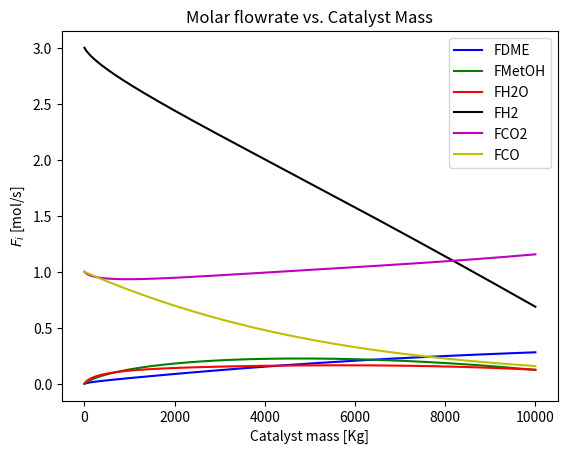

Recreate this plot in Python.
#%%
import numpy as np
from scipy.integrate import odeint
import matplotlib.pyplot as plt


for Section in range(1): #Input parameters
    
    T0=200+273.15 #[K] Initial Temperature
    P0=51 #[bar] Initial pressure
    NI=10000 #Number of intervals in the model
    FDME0=0 #[mol/s]
    FMetOH0=0 #[mol/s]
    FH2O0=0 #[mol/s]
    FH20=3 #[mol/s]
    FCO20=1 #[mol/s]
    FCO0=1 #[mol/s]

for Section in range(1): #Kinetic Parameters
    """
    RKinetics=8.3145 #[J/molK]
    k1pre=1.50E9
    k2pre=6.08E9
    k3pre=7.04E5
    k4pre=8.28E11
    KCOpre=7.99E-7
    KCO2pre=1.02E-7
    KH2OH2pre=4.13E-11
    KMetOHpre=7.9E-7
    KH2Opre=0.84E-4
    
    k1B=-125757
    k2B=-116370
    k3B=-88777
    k4B=-122427
    KCOB=58100
    KCO2B=67400
    KH2OH2B=104500
    KMetOHB=70500
    KH2OB=41100
    """
    
    RKinetics=8.3145 #[J/molK]
    k1pre=2.69E7
    k2pre=7.31E8
    k3pre=4.36E2
    k4pre=1.0278E10
    KCOpre=7.99E-7
    KCO2pre=1.02E-7
    KH2OH2pre=4.13E-11
    KMetOHpre=7.9E-7
    KH2Opre=0.84E-4
    
    k1B=-109900
    k2B=-123400
    k3B=-65200
    k4B=-105000
    KCOB=58100
    KCO2B=67400
    KH2OH2B=104500
    KMetOHB=70500
    KH2OB=41100
    

for Section in range(1): #Catalyst parameters
    W0=0 #[Kg]
    Wf=10000 #[Kg]
    W=np.linspace(W0,Wf,NI)

for Section in range(1): #Prelimiary calculations
    
    R=8.3145E-5 #[bar*m³/molK]
    FT0=FDME0+FMetOH0+FH2O0+FH20+FCO20+FCO0 #Initial total flowrate
    v0=FT0*R*T0/P0
    



# function that returns dz/dt
def model(z,W):
    
    for Section in range(1): #Assign Fi to z[i]
        FDME=z[0]
        FMetOH=z[1]
        FH2O=z[2]
        FH2=z[3]
        FCO2=z[4]
        FCO=z[5]
        T=z[6]
        P=z[7]
    
    for Section in range(1): #Other calculations
        
        p=P/P0
        FT=FDME+FMetOH+FH2O+FH2+FCO2+FCO
        v=v0*(FT/FT0)*(P0/P)*(T/T0)
        
    for Section in range(1): #Calculate kinetic and equilibrium expressions
        
        k1=k1pre*np.exp(k1B/(RKinetics*T))
        k2=k2pre*np.exp(k2B/(RKinetics*T))
        k3=k3pre*np.exp(k3B/(RKinetics*T))
        k4=k4pre*np.exp(k4B/(RKinetics*T))
        KCO=KCOpre*np.exp(KCOB/(RKinetics*T))
        KCO2=KCO2pre*np.exp(KCO2B/(RKinetics*T))
        KH2OH2=KH2OH2pre*np.exp(KH2OH2B/(RKinetics*T))
        KMetOH=KMetOHpre*np.exp(KMetOHB/(RKinetics*T))
        KH2O=KH2Opre*np.exp(KH2OB/(RKinetics*T))
        
        Keq1=10**(5139/T-12.621)
        Keq2=10**(-2073/T+2.029)
        Keq3=Keq1*Keq2
        Keq4=np.exp(4019/T+3.707*np.log(T)-2.783E-3*T+3.8E-7*T**2-6.561E4/T**3-26.64)

    for Section in range(1): #Calculate Pi (Partial pressure of component i)
        
        PDME=P*(FDME/FT)*p
        PMetOH=P*(FMetOH/FT)*p
        PH2O=P*(FH2O/FT)*p
        PH2=P*(FH2/FT)*p
        PCO2=P*(FCO2/FT)*p
        PCO=P*(FCO/FT)*p
    
    for Section in range(1): #Calculate fi (fugacity)
        
        fDME=PDME
        fMetOH=PMetOH
        fH2O=PH2O
        fH2=PH2
        fCO2=PCO2
        fCO=PCO
    
    for Section in range(1): #Calculate Ci (Concentration)
        
        CDME=FDME/v
        CMetOH=FMetOH/v
        CH2O=FH2O/v
        CH2=FH2/v
        CCO2=FCO2/v
        CCO=FCO/v
    
    for Section in range(1): #Set Ri (Reaction rate)
        
        #R1=k1*KCO*(fCO*fH2**(3/2)-fMetOH/(fH2**(1/2)*Keq1))/((1+KCO*fCO+KCO2*fCO2)*(fH2**(1/2)+KH2OH2*fH2O))
        R1=k1*KCO*(fCO*fH2**(2)-fMetOH/(Keq1))/((1+KCO*fCO+KCO2*fCO2)*(fH2**(1/2)+KH2OH2*fH2O)*(fH2**(1/2)))
        R2=k2*KCO2*( fCO2*fH2-fH2O*fCO/Keq2 )/((1+KCO*fCO+KCO2*fCO2)*(fH2**(1/2)+KH2OH2*fH2O))
        #R3=k3*KCO2*( fCO2*fH2**(3/2)-fMetOH*fH2O/(fH2**(3/2)*Keq3) )/((1+KCO*fCO+KCO2*fCO2)*(fH2**(1/2)+KH2OH2*fH2O))
        R3=k3*KCO2*( fCO2*fH2**(3)-fMetOH*fH2O/(Keq3) )/((1+KCO*fCO+KCO2*fCO2)*(fH2**(1/2)+KH2OH2*fH2O)*(fH2**(3/2)))
        R4=k4*KMetOH**2*( CMetOH**2-CH2O*CDME/(Keq4) )/( (1+2*(KMetOH*CMetOH)**(1/2)+KH2O*CH2O)**4 )
    
    dFDMEdW = R4/2
    dFMetOHdW = R1+R3-R4
    dFH2OdW = R2+R3+R4/2
    dFH2dW = -2*R1-R2-3*R
    dFCO2dW = -R2-R3
    dFCOdW = -R1+R2
    dTdW = 0
    dPdW = 0
    
    dzdW = [dFDMEdW,dFMetOHdW,dFH2OdW,dFH2dW,dFCO2dW,dFCOdW,dTdW,dPdW]
    return dzdW

# initial condition
z0 = [FDME0,FMetOH0,FH2O0,FH20,FCO20,FCO0,T0,P0]

# solve ODE
z = odeint(model,z0,W)

# plot results
plt.plot(W,z[:,0],'b-')
plt.plot(W,z[:,1],'g-')
plt.plot(W,z[:,2],'r-')
plt.plot(W,z[:,3],'k-')
plt.plot(W,z[:,4],'m-')
plt.plot(W,z[:,5],'y-')
plt.legend(['FDME','FMetOH','FH2O','FH2','FCO2','FCO'])
plt.ylabel('$F_i$ [mol/s]')
plt.xlabel('Catalyst mass [Kg]')
plt.title('Molar flowrate vs. Catalyst Mass')
plt.show()
# %%
